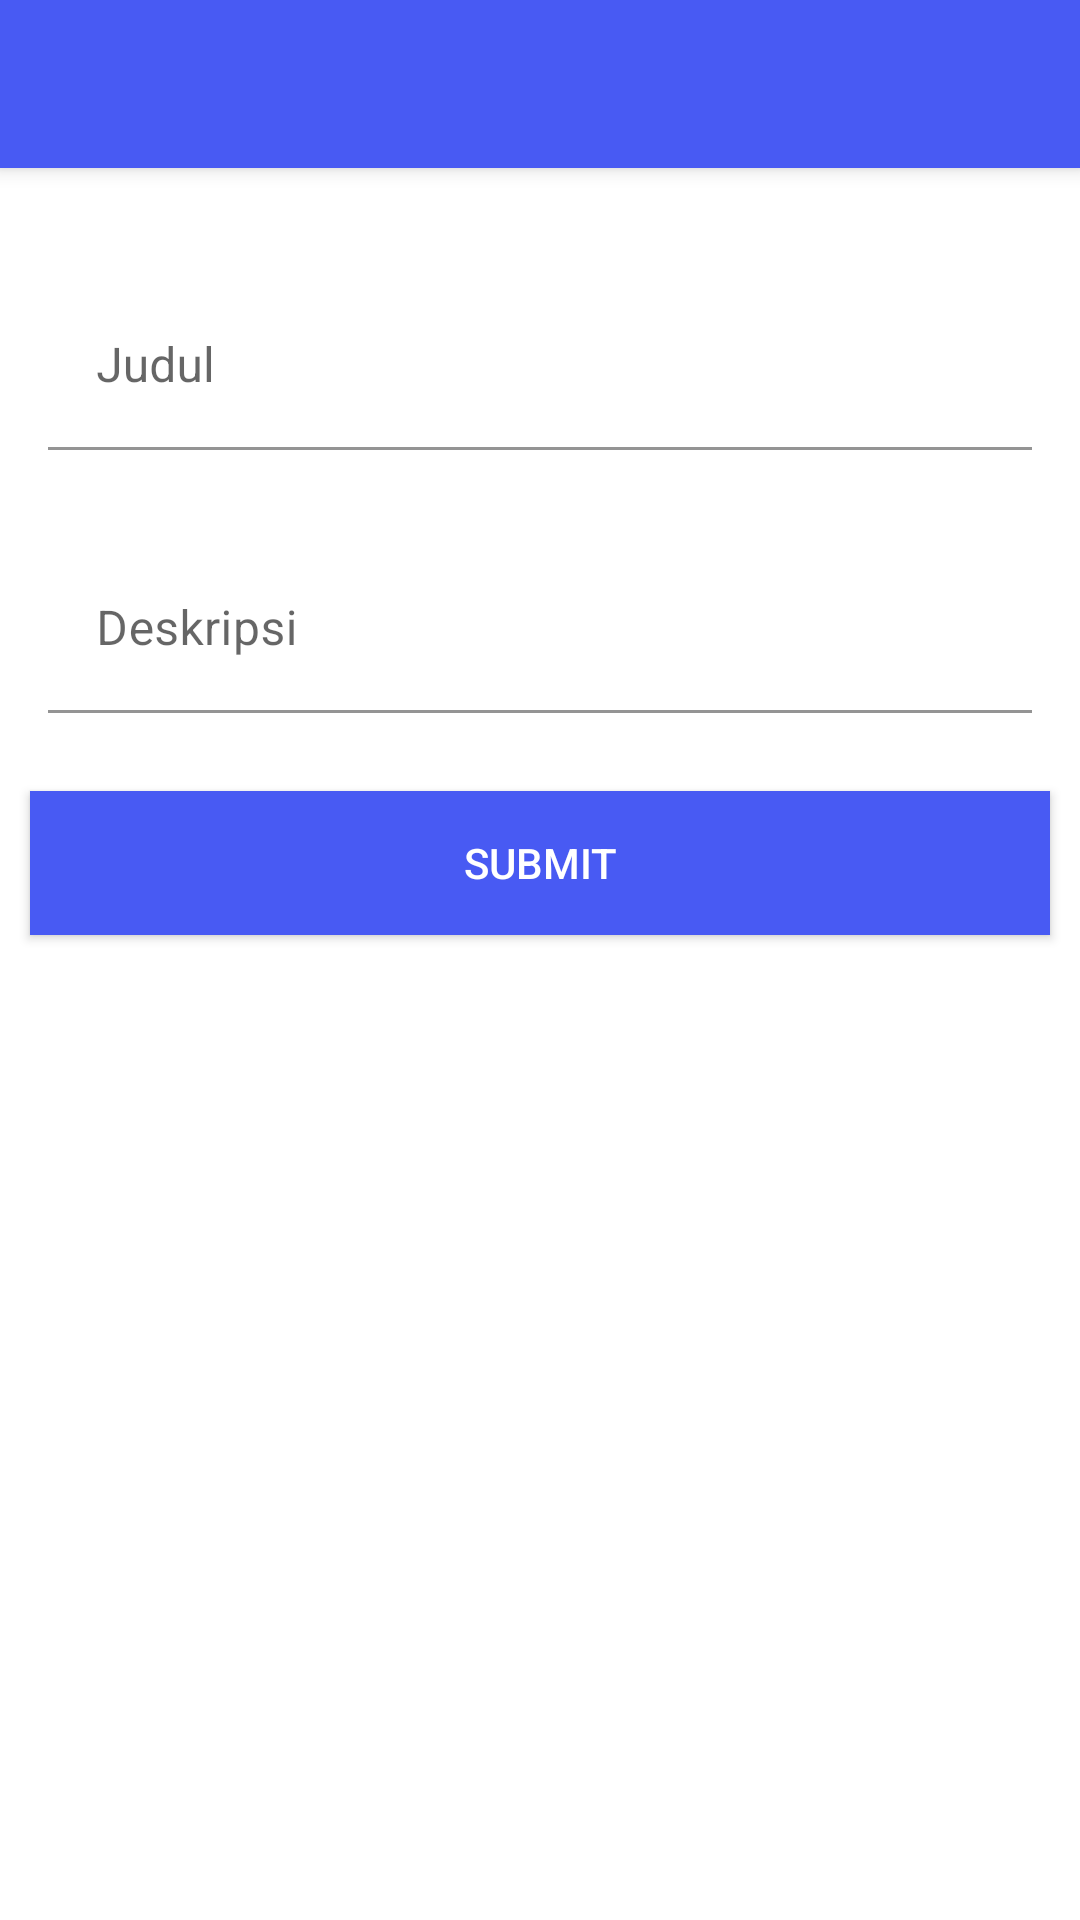

Produce the Android XML layout that renders to this screen, including the resource entries it uses.
<!-- AndroidManifest.xml: application theme Theme.UlanganSQLLite -->
<!-- res/layout/activity_home_add.xml -->
<?xml version="1.0" encoding="utf-8"?>
<androidx.coordinatorlayout.widget.CoordinatorLayout xmlns:android="http://schemas.android.com/apk/res/android"
    android:layout_width="match_parent"
    android:layout_height="match_parent"
    xmlns:app="http://schemas.android.com/apk/res-auto"
    xmlns:tools="http://schemas.android.com/tools"
    android:background="@color/white"
    android:fitsSystemWindows="true"
    tools:context=".AddItem">

    <com.google.android.material.appbar.AppBarLayout
        android:id="@+id/app_bar"
        android:layout_width="match_parent"
        android:layout_height="wrap_content"
        android:fitsSystemWindows="true"
        android:theme="@style/ThemeOverlay.AppCompat.Dark.ActionBar">

        <androidx.appcompat.widget.Toolbar
            android:id="@+id/toolbar"
            android:layout_width="match_parent"
            android:layout_height="?attr/actionBarSize"
            android:background="#485AF3"
            android:popupTheme="@style/ThemeOverlay.AppCompat.Light"
            app:layout_collapseMode="pin" />

    </com.google.android.material.appbar.AppBarLayout>
    <include layout="@layout/content_add"/>

</androidx.coordinatorlayout.widget.CoordinatorLayout>
<!-- res/layout/content_add.xml (included above) -->
<?xml version="1.0" encoding="utf-8"?>
<androidx.constraintlayout.widget.ConstraintLayout xmlns:android="http://schemas.android.com/apk/res/android"
    android:layout_width="match_parent"
    android:layout_height="match_parent"
    xmlns:tools="http://schemas.android.com/tools"
    xmlns:app="http://schemas.android.com/apk/res-auto"
    app:layout_behavior="@string/appbar_scrolling_view_behavior"
    android:fitsSystemWindows="true"
    tools:showIn="@layout/activity_home_add">

    <RelativeLayout
        android:layout_width="wrap_content"
        android:layout_height="wrap_content"
        android:layout_margin="16dp"
        app:layout_constraintVertical_bias="0.02"
        app:layout_constraintTop_toTopOf="parent"
        app:layout_constraintLeft_toLeftOf="parent"
        app:layout_constraintRight_toRightOf="parent"
        app:layout_constraintBottom_toBottomOf="parent">

        <com.google.android.material.textfield.TextInputLayout
            android:id="@+id/txtinput"
            android:layout_width="match_parent"
            android:layout_height="wrap_content"
            android:backgroundTint="@color/blue"
            android:layout_margin="16dp"
            android:layout_marginTop="16dp">

            <EditText
                android:id="@+id/inputJudul"
                android:layout_width="match_parent"
                android:layout_height="wrap_content"
                android:inputType="textPersonName"
                android:hint="Judul"
                android:textColor="@color/black"
                android:background="@color/white"
                android:ems="10"/>

        </com.google.android.material.textfield.TextInputLayout>

        <com.google.android.material.textfield.TextInputLayout
            android:id="@+id/txtinput2"
            android:layout_width="match_parent"
            android:layout_height="wrap_content"
            android:layout_margin="16dp"
            android:layout_below="@id/txtinput">

            <EditText
                android:id="@+id/inputDesc"
                android:layout_width="match_parent"
                android:layout_height="wrap_content"
                android:inputType="textPersonName"
                android:hint="Deskripsi"
                android:textColor="@color/black"
                android:background="@color/white"
                android:ems="10"/>

        </com.google.android.material.textfield.TextInputLayout>

        <Button
            android:id="@+id/submit"
            android:layout_width="match_parent"
            android:layout_height="wrap_content"
            android:layout_below="@id/txtinput2"
            android:text="submit"
            android:textColor="@color/white"
            android:layout_margin="10dp"
            android:textAllCaps="true"
            android:background="@color/blue"
            android:layout_centerHorizontal="true"/>

    </RelativeLayout>

</androidx.constraintlayout.widget.ConstraintLayout>
<!-- resources referenced by this layout -->
<resources>
  <color name="black">#FF000000</color>
  <color name="blue">#485AF3</color>
  <color name="white">#FFFFFFFF</color>
  <style name="Theme.UlanganSQLLite" parent="Theme.MaterialComponents.DayNight.DarkActionBar">
          
          <item name="colorPrimary">@color/blue</item>
          <item name="colorPrimaryVariant">@color/blue</item>
          <item name="colorOnPrimary">@color/white</item>
          
          <item name="colorSecondary">@color/teal_200</item>
          <item name="colorSecondaryVariant">@color/teal_700</item>
          <item name="colorOnSecondary">@color/black</item>
          
          <item name="android:statusBarColor" tools:targetApi="l">?attr/colorPrimaryVariant</item>
          
      </style>
  <color name="teal_200">#FF03DAC5</color>
  <color name="teal_700">#FF018786</color>
</resources>
